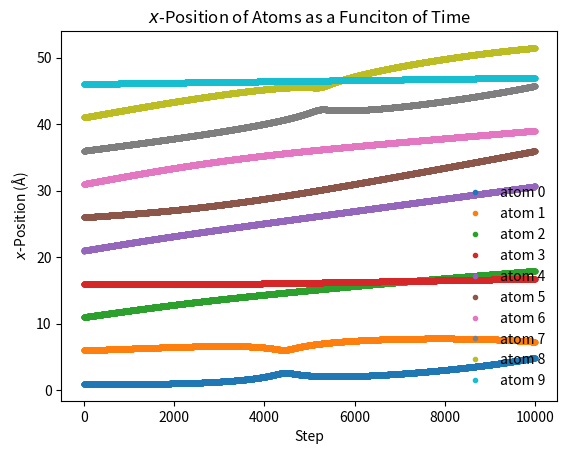

Python code for this plot:
#Homework 10 - Mary Smith

#Example from pythoninclemistry.org

#import libraries
import numpy as np
import matplotlib.pyplot as plt
from scipy.constants import Boltzmann

#%%

#set mass given
mass_of_argon = 39.948 # amu

#Lennard-Jones potential
def lj_force(r, epsilon, sigma):
    return 48 * epsilon * np.power(
        sigma, 12) / np.power(
        r, 13) - 24 * epsilon * np.power(
        sigma, 6) / np.power(r, 7)

#initial velocity
def init_velocity(T, number_of_particles):
    R = np.random.rand(number_of_particles) - 0.5
    return R * np.sqrt(Boltzmann * T / (
        mass_of_argon * 1.602e-19))

#calculate accelerations on each particle as a function of x and y
def get_accelerations(positions_x,positions_y):
    accel_x = np.zeros((positions_x.size, positions_x.size))
    accel_y=np.zeros((positions_y.size, positions_y.size))
#over all particles
    for i in range(0, positions_x.size - 1):
        for j in range(i + 1, positions_y.size):
#positions for x and y
            r_x = positions_x[j] - positions_x[i]
            r_y=positions_y[j] - positions_y[i]
            rmag=np.sqrt(r_x**2+r_y**2)
#forces for x and y
            force_scalar = lj_force(rmag, 0.0103, 3.4)
            force_x = force_scalar * r_x / rmag
            force_y = force_scalar * r_y / rmag
#accelerations for x and y
            accel_x[i, j] = force_x / mass_of_argon
            accel_x[j, i] = - force_x / mass_of_argon
            accel_y[i, j] = force_y / mass_of_argon
            accel_y[j, i] = - force_y / mass_of_argon
    return np.array([np.sum(accel_x, axis=0),np.sum(accel_y, axis=0)],float)

#update particle positions
def update_pos(r, v, a, dt):
    return r + v * dt + 0.5 * a * dt * dt

#update particle velocities
def update_velo(v, a, a1, dt):
    return v + 0.5 * (a + a1) * dt

#run MD simulation
def run_md(dt, number_of_steps, snaptime,initial_temp, x,y,number_of_atoms):
#create file for trajectories
    file = open('traj.xyz', 'w')
#set positions, initial velocity, acceleration
    positions = np.zeros((number_of_steps, number_of_atoms))
    vx = init_velocity(initial_temp, number_of_atoms)
    vy = init_velocity(initial_temp, number_of_atoms)
    a = get_accelerations(x,y)
    ax=a[0]
    ay=a[1]
#for period simulation is run
    for i in range(number_of_steps):
#update positions
        x = update_pos(x, vx, ax, dt)
        y = update_pos(y, vy, ay, dt)
#update accelerations
        a1 = get_accelerations(x,y)
        ax = np.array(a1[0])
        ay = np.array(a1[1])
#update velocities
        vx = update_velo(vx, ax, a1[0], dt)
        vy = update_velo(vy, ay, a1[1], dt)
#update positions
        positions[i, :] = x
        positions[i, :] = y
#edit file for every atom in number of atoms
        if i%snaptime == 0:
            file.write(str(number_of_atoms)+"\n")
            file.write("#\n")
            for atom in range(number_of_atoms):
               # print(atom)
                file.write("A\t" + str(x[atom])+ "\t" +str(y[atom])+ "\t0.0\n" )
    return positions

#set x and values, number of atoms, and call the function
number_of_atoms=10
x=1+5*np.arange(number_of_atoms)
y=1+5*np.arange(number_of_atoms)
sim_pos = run_md(0.1, 10000,100, 300, x,y,number_of_atoms)
    
#generate the plot
for i in range(sim_pos.shape[1]):
    plt.plot(sim_pos[:, i], '.', label='atom {}'.format(i))
plt.xlabel(r'Step')
plt.ylabel(r'$x$-Position (Å)')
plt.title(r"$x$-Position of Atoms as a Funciton of Time")
plt.legend(frameon=False)
plt.show()
